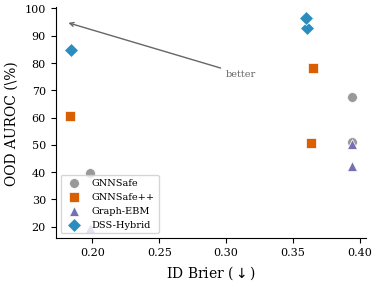

Generate this figure with matplotlib:
#!/usr/bin/env python3
"""
Generate additional visualization figures from grid results.

Usage:
  python scripts/plot_additional_figures.py --output_dir tex/figures
"""

import argparse
import json
import os
import re
from collections import defaultdict

import numpy as np
import matplotlib
matplotlib.use("Agg")
import matplotlib.pyplot as plt

plt.rcParams.update({
    "font.size": 9,
    "font.family": "serif",
    "axes.labelsize": 10,
    "axes.titlesize": 10,
    "legend.fontsize": 7,
    "xtick.labelsize": 8,
    "ytick.labelsize": 8,
    "figure.dpi": 150,
    "savefig.dpi": 300,
    "savefig.bbox": "tight",
    "savefig.pad_inches": 0.05,
})


def load_grid_results(path):
    results = []
    with open(path) as f:
        for line in f:
            d = {}
            for m in re.finditer(r'(\w+)=([\w./\-]+)', line):
                k, v = m.group(1), m.group(2)
                try:
                    v = float(v)
                except ValueError:
                    pass
                d[k] = v
            results.append(d)
    return results


def plot_p_sweep_lines(results, output_dir):
    """P sweep line plot: Brier vs P, one line per dataset."""
    cal = [r for r in results if r.get('type') == 'calibration']
    by_ds = defaultdict(dict)
    for r in cal:
        cfg = r.get('config', '')
        if '_lreg0.01_lossmean' not in cfg:
            continue
        P_match = re.search(r'_P(\d)_', cfg)
        if not P_match:
            continue
        P = int(P_match.group(1))
        ds = r['dataset']
        brier = r.get('brier_mean', None)
        if brier is not None:
            if P not in by_ds[ds] or brier < by_ds[ds][P]:
                by_ds[ds][P] = brier

    fig, ax = plt.subplots(1, 1, figsize=(5.5, 3.5))

    homo = ['cora', 'citeseer', 'pubmed', 'cs']
    hetero = ['texas', 'cornell', 'wisconsin', 'chameleon', 'squirrel',
              'roman-empire', 'amazon-ratings', 'minesweeper', 'tolokers', 'questions']

    # Filter out datasets with collapsed runs (any P with Brier > 0.75)
    skip = set()
    for ds in by_ds:
        for P in [0, 1, 2, 3]:
            if by_ds[ds].get(P, 0) > 0.75:
                skip.add(ds)

    P_values = [0, 1, 2, 3]
    for ds in sorted(by_ds):
        if ds in skip:
            continue
        vals = [by_ds[ds].get(P, None) for P in P_values]
        if any(v is None for v in vals):
            continue
        is_homo = ds in homo
        color = '#2b8cbe' if is_homo else '#d95f02'
        style = '-' if is_homo else '--'
        marker = 'o' if is_homo else 's'
        # Label key datasets
        labeled = ['cora', 'texas', 'cornell', 'pubmed', 'squirrel', 'citeseer']
        label = ds if ds in labeled else None
        ax.plot(P_values, vals, marker=marker, color=color, linestyle=style,
                markersize=4, linewidth=1.2, alpha=0.7, label=label)

    # Add legend entries for categories
    ax.plot([], [], 'o-', color='#2b8cbe', label='Homophilous', linewidth=1.2)
    ax.plot([], [], 's--', color='#d95f02', label='Heterophilous', linewidth=1.2)
    ax.set_xlabel('Chaos order $P$')
    ax.set_ylabel('Brier Score ($\\downarrow$)')
    ax.set_xticks(P_values)
    ax.legend(loc='upper right', ncol=2, framealpha=0.9, fontsize=7)
    ax.spines['top'].set_visible(False)
    ax.spines['right'].set_visible(False)
    if skip:
        print(f'  Filtered out collapsed datasets: {skip}')

    path = os.path.join(output_dir, 'p_sweep_lines.pdf')
    fig.savefig(path)
    print(f'Saved {path}')
    plt.close(fig)

    # Box plot of Brier change (P>0 minus P=0) across datasets
    fig, ax = plt.subplots(1, 1, figsize=(4.0, 2.8))
    box_data = {1: [], 2: [], 3: []}
    for ds in sorted(by_ds):
        if ds in skip:
            continue
        vals = [by_ds[ds].get(P, None) for P in P_values]
        if any(v is None for v in vals) or vals[0] == 0:
            continue
        p0 = vals[0]
        for P in [1, 2, 3]:
            delta = (p0 - vals[P]) / p0 * 100  # % improvement
            if abs(delta) < 200:  # filter extreme collapses
                box_data[P].append(delta)

    positions = [1, 2, 3]
    bp = ax.boxplot([box_data[P] for P in positions], positions=positions,
                     widths=0.5, patch_artist=True,
                     boxprops=dict(facecolor='#74a9cf', alpha=0.7),
                     medianprops=dict(color='black', linewidth=1.5),
                     whiskerprops=dict(color='#333333'),
                     flierprops=dict(marker='o', markersize=3, alpha=0.5))
    ax.axhline(0, color='black', linewidth=0.5, linestyle=':')
    ax.set_xlabel('Chaos order $P$')
    ax.set_ylabel('Brier improvement\\nover $P{=}0$ (\\%)')
    ax.set_xticks(positions)
    ax.set_xticklabels(['$P$=1', '$P$=2', '$P$=3'])
    ax.spines['top'].set_visible(False)
    ax.spines['right'].set_visible(False)

    # Annotate median
    for P in positions:
        med = np.median(box_data[P])
        n_pos = sum(1 for v in box_data[P] if v > 0)
        n_tot = len(box_data[P])
        ax.text(P, ax.get_ylim()[1] * 0.9, f'{n_pos}/{n_tot}',
                ha='center', fontsize=8, color='#045a8d')

    path = os.path.join(output_dir, 'p_sweep_boxplot.pdf')
    fig.savefig(path)
    print(f'Saved {path}')
    plt.close(fig)


def plot_p_lreg_heatmap(results, output_dir):
    """P x lambda_reg heatmap for representative datasets."""
    cal = [r for r in results if r.get('type') == 'calibration']
    datasets = ['cora', 'texas', 'chameleon', 'amazon-ratings']
    P_values = [0, 1, 2, 3]
    lreg_values = [0.0, 0.01]

    fig, axes = plt.subplots(1, len(datasets), figsize=(8, 2.0))

    for idx, ds in enumerate(datasets):
        ax = axes[idx]
        grid = np.full((len(lreg_values), len(P_values)), np.nan)
        for r in cal:
            if r.get('dataset') != ds:
                continue
            cfg = r.get('config', '')
            if '_lossmean' not in cfg:
                continue
            P_match = re.search(r'_P(\d)_', cfg)
            lreg_match = re.search(r'_lreg([\d.]+)_', cfg)
            if not P_match or not lreg_match:
                continue
            P = int(P_match.group(1))
            lreg = float(lreg_match.group(1))
            brier = r.get('brier_mean', None)
            if brier is None or brier > 1.0:
                continue
            pi = P_values.index(P)
            li = lreg_values.index(lreg) if lreg in lreg_values else -1
            if li >= 0:
                grid[li, pi] = brier

        im = ax.imshow(grid, cmap='YlOrRd_r', aspect='auto',
                       vmin=np.nanmin(grid) * 0.95 if not np.all(np.isnan(grid)) else 0,
                       vmax=np.nanmax(grid) * 1.05 if not np.all(np.isnan(grid)) else 1)
        # Annotate cells
        for li in range(len(lreg_values)):
            for pi in range(len(P_values)):
                if not np.isnan(grid[li, pi]):
                    ax.text(pi, li, f'{grid[li, pi]:.3f}', ha='center', va='center',
                            fontsize=7, color='black')
        ax.set_xticks(range(len(P_values)))
        ax.set_xticklabels([f'$P$={p}' for p in P_values])
        ax.set_yticks(range(len(lreg_values)))
        ax.set_yticklabels([f'$\\lambda$={v}' for v in lreg_values])
        ax.set_title(ds.capitalize(), fontweight='bold', fontsize=9)

    plt.tight_layout()
    path = os.path.join(output_dir, 'p_lreg_heatmap.pdf')
    fig.savefig(path)
    print(f'Saved {path}')
    plt.close(fig)


def plot_good_p_bars(results, output_dir):
    """P effect on GOOD: grouped bars per setting."""
    good = [r for r in results if r.get('type') == 'good']
    by_setting = defaultdict(dict)
    for r in good:
        cfg = r.get('config', '')
        if '_erm' not in cfg:
            continue
        P_match = re.search(r'_P(\d)_', cfg)
        if not P_match:
            continue
        P = int(P_match.group(1))
        ds = r['dataset']
        acc = r.get('acc', 0)
        by_setting[ds][P] = acc * 100

    settings = sorted(by_setting.keys())
    P_values = [0, 1, 2]
    colors = ['#bdbdbd', '#74a9cf', '#2b8cbe']

    fig, ax = plt.subplots(1, 1, figsize=(7, 2.5))
    x = np.arange(len(settings))
    width = 0.25

    for i, P in enumerate(P_values):
        vals = [by_setting[s].get(P, 0) for s in settings]
        bars = ax.bar(x + (i - 1) * width, vals, width, color=colors[i],
                      label=f'$P$={P}', edgecolor='white', linewidth=0.5)

    ax.set_xticks(x)
    ax.set_xticklabels(settings, rotation=25, ha='right', fontsize=7)
    ax.set_ylabel('Shifted Test Acc (%)')
    ax.legend(fontsize=7)
    ax.spines['top'].set_visible(False)
    ax.spines['right'].set_visible(False)

    # Add TAR reference lines
    tar_values = {
        'Arxiv-degree': 59.26, 'Arxiv-time': 66.08, 'CBAS-color': 87.29,
        'Cora-degree': 61.73, 'Cora-word': 64.73, 'Twitch-lang': 57.20,
        'WebKB-univ': 30.83,
    }
    for i, s in enumerate(settings):
        if s in tar_values:
            ax.plot([i - 0.35, i + 0.35], [tar_values[s], tar_values[s]],
                    color='#e41a1c', linewidth=1.5, linestyle='--', zorder=5)
    ax.plot([], [], '--', color='#e41a1c', linewidth=1.5, label='TAR')
    ax.legend(fontsize=7, ncol=2)

    path = os.path.join(output_dir, 'good_p_bars.pdf')
    fig.savefig(path)
    print(f'Saved {path}')
    plt.close(fig)


def plot_brier_vs_auroc(output_dir):
    """ID Brier vs OOD AUROC scatter for Cora shift settings."""
    # Data from OOD Brier experiment (collected earlier)
    methods = {
        'GNNSafe':    {'brier': [0.394, 0.394, 0.198], 'auroc': [67.65, 50.92, 39.51]},
        'GNNSafe++':  {'brier': [0.365, 0.364, 0.183], 'auroc': [78.24, 50.67, 60.75]},
        'Graph-EBM':  {'brier': [0.394, 0.394, 0.198], 'auroc': [50.49, 42.14, 19.69]},
        'DSS-Hybrid': {'brier': [0.361, 0.360, 0.184], 'auroc': [92.96, 96.65, 84.80]},
    }
    shifts = ['structure', 'feature', 'label']
    colors = {'GNNSafe': '#999999', 'GNNSafe++': '#d95f02',
              'Graph-EBM': '#7570b3', 'DSS-Hybrid': '#2b8cbe'}
    markers = {'GNNSafe': 'o', 'GNNSafe++': 's', 'Graph-EBM': '^', 'DSS-Hybrid': 'D'}

    fig, ax = plt.subplots(1, 1, figsize=(4.0, 3.0))

    for method, data in methods.items():
        for i, shift in enumerate(shifts):
            label = method if i == 0 else None
            ax.scatter(data['brier'][i], data['auroc'][i],
                       c=colors[method], marker=markers[method], s=50,
                       label=label, zorder=3, edgecolors='white', linewidth=0.5)

    ax.set_xlabel('ID Brier ($\\downarrow$)')
    ax.set_ylabel('OOD AUROC (\\%)')
    ax.legend(fontsize=7, loc='lower left')
    ax.spines['top'].set_visible(False)
    ax.spines['right'].set_visible(False)
    # DSS-Hybrid should be top-left (low Brier, high AUROC)
    ax.annotate('better', xy=(0.18, 95), fontsize=7, color='#666666',
                arrowprops=dict(arrowstyle='->', color='#666666'),
                xytext=(0.30, 75))

    path = os.path.join(output_dir, 'brier_vs_auroc.pdf')
    fig.savefig(path)
    print(f'Saved {path}')
    plt.close(fig)


def main():
    parser = argparse.ArgumentParser()
    parser.add_argument('--output_dir', type=str, default='tex/figures')
    parser.add_argument('--grid_v2', type=str, default='results_local/grid_v2_results.txt')
    args = parser.parse_args()

    os.makedirs(args.output_dir, exist_ok=True)

    if os.path.exists(args.grid_v2):
        results = load_grid_results(args.grid_v2)
        print(f'Loaded {len(results)} grid v2 results')
        plot_p_sweep_lines(results, args.output_dir)
        plot_p_lreg_heatmap(results, args.output_dir)
        plot_good_p_bars(results, args.output_dir)
    else:
        print(f'Grid v2 results not found at {args.grid_v2}, skipping grid plots')

    plot_brier_vs_auroc(args.output_dir)
    print('Done.')


if __name__ == '__main__':
    main()
